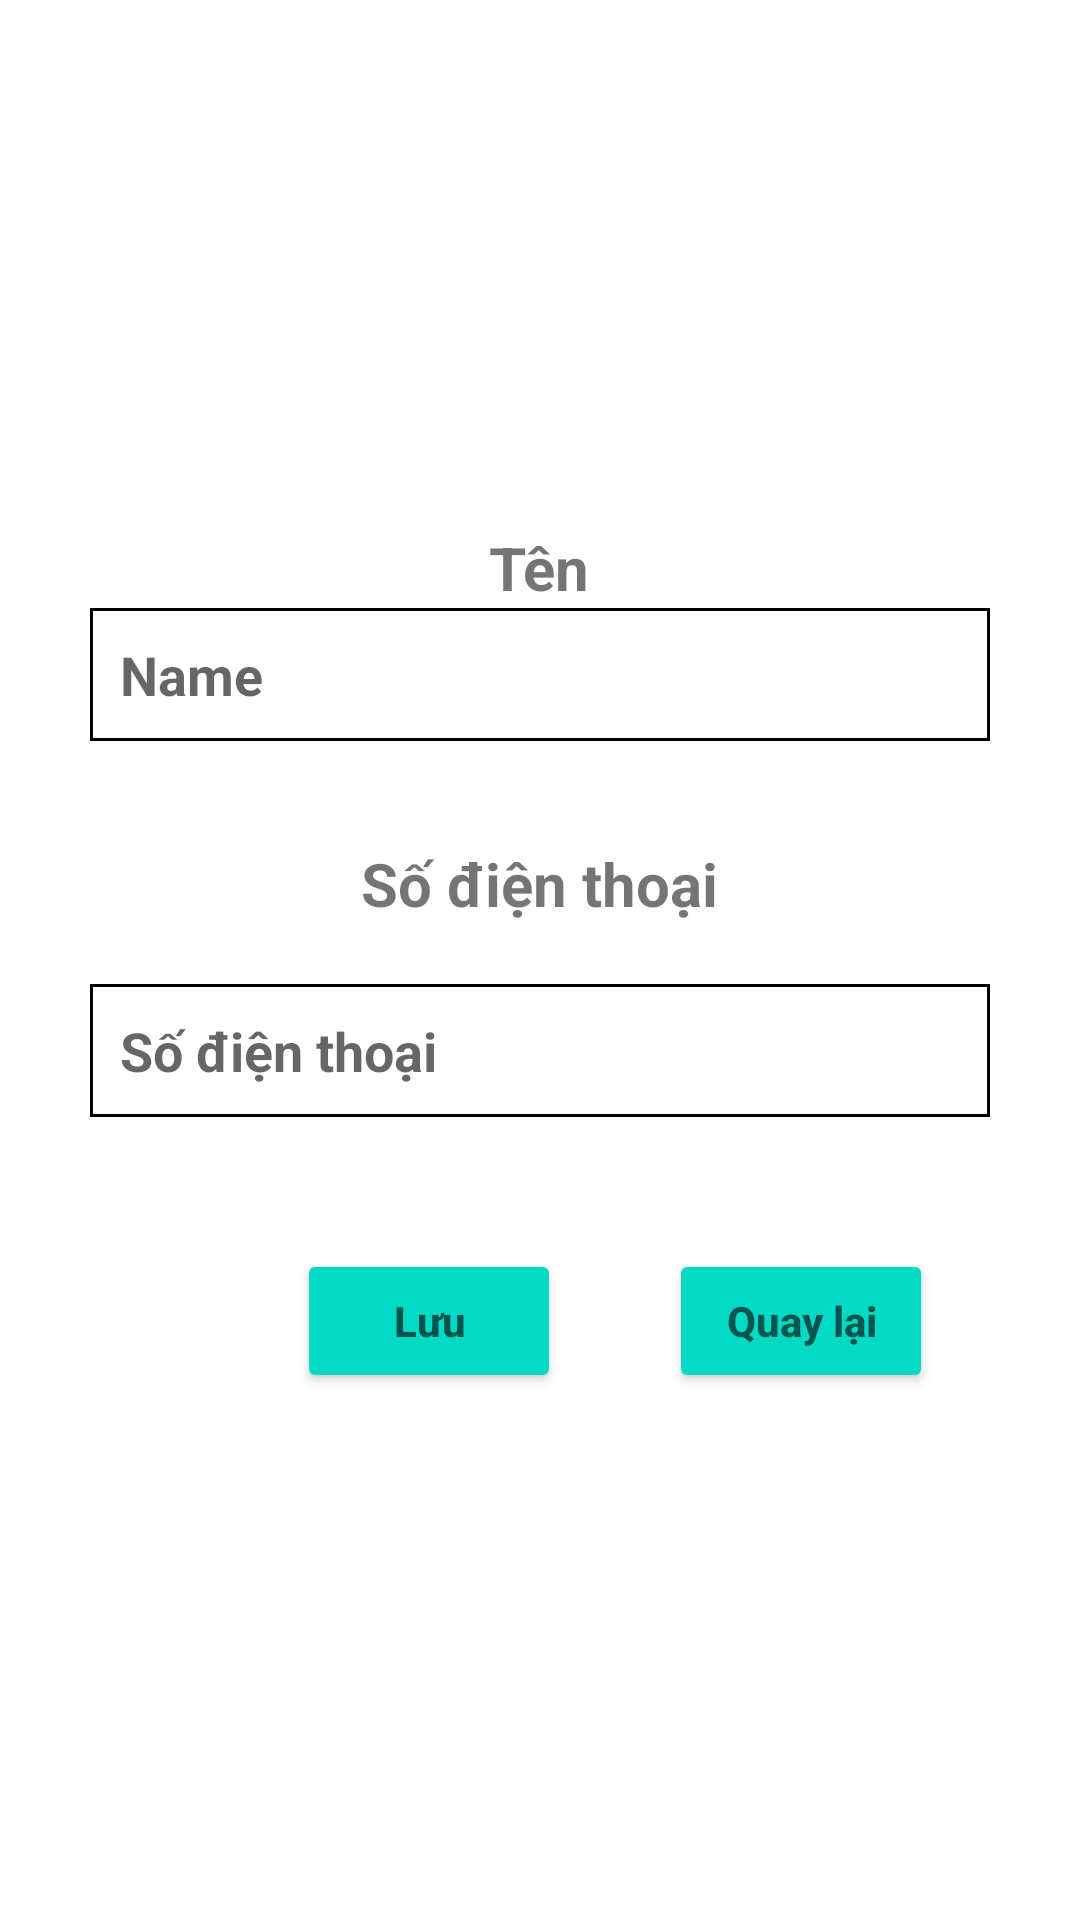

The Android layout XML behind this screen, and the referenced resources:
<!-- AndroidManifest.xml: application theme Theme.WebAppQLNV -->
<!-- res/layout/activity_update.xml -->
<?xml version="1.0" encoding="utf-8"?>
<RelativeLayout xmlns:android="http://schemas.android.com/apk/res/android"
    xmlns:app="http://schemas.android.com/apk/res-auto"
    xmlns:tools="http://schemas.android.com/tools"
    android:layout_width="match_parent"
    android:layout_height="match_parent"
    tools:context=".UpdateActivity"
    android:gravity="center"
    android:orientation="vertical">
































    <LinearLayout
        android:layout_width="match_parent"
        android:layout_height="wrap_content"
        android:gravity="center"
        android:id="@+id/l1"
        android:orientation="vertical">

        <TextView
            android:layout_width="wrap_content"
            android:layout_height="wrap_content"
            android:text="Tên"
            android:textSize="20dp"
            android:textStyle="bold" />

        <EditText
            android:id="@+id/editTextNhapTen"
            android:layout_width="300dp"
            android:layout_height="wrap_content"
            android:background="@drawable/input"
            android:ems="10"
            android:hint="Name"
            android:inputType="text"
            android:textStyle="bold" />

    </LinearLayout>


    <LinearLayout
        android:id="@+id/l2"
        android:layout_width="match_parent"
        android:layout_height="wrap_content"
        android:layout_below="@+id/l1"
        android:layout_marginTop="34dp"
        android:gravity="center"
        android:orientation="vertical">

        <TextView
            android:layout_width="wrap_content"
            android:layout_height="wrap_content"
            android:text="Số điện thoại"
            android:textSize="20dp"
            android:textStyle="bold" />

        <EditText
            android:id="@+id/editTextSDT"
            android:layout_width="300dp"
            android:layout_height="wrap_content"
            android:layout_centerInParent="true"
            android:layout_marginTop="20dp"
            android:background="@drawable/input"
            android:ems="10"
            android:hint="Số điện thoại"
            android:inputType="text"
            android:textStyle="bold" />
    </LinearLayout>

    <Button
        android:id="@+id/buttonLuu"
        android:layout_width="wrap_content"
        android:layout_height="wrap_content"
        android:layout_below="@+id/l2"
        android:layout_alignParentStart="true"
        android:layout_marginStart="99dp"
        android:layout_marginLeft="12dp"
        android:layout_marginTop="44dp"
        android:backgroundTint="@color/teal_200"
        android:hint="Lưu"
        android:textColor="@color/black"
        android:textStyle="bold" />

    <Button
        android:id="@+id/buttonQuyLai"
        android:layout_width="wrap_content"
        android:layout_height="wrap_content"
        android:layout_below="@+id/l2"
        android:layout_marginStart="36dp"
        android:layout_marginTop="44dp"
        android:layout_toEndOf="@+id/buttonLuu"
        android:backgroundTint="@color/teal_200"
        android:hint="Quay lại"
        android:textColor="@color/black"
        android:textStyle="bold" />

</RelativeLayout>
<!-- resources referenced by this layout -->
<resources>
  <!-- drawable input (drawable) -->
  <?xml version="1.0" encoding="utf-8"?>
  <shape xmlns:android="http://schemas.android.com/apk/res/android">
      <stroke
          android:width="1dp"
          android:color="@color/black"
          />
      <solid
          android:color="#00FFFFFF"
          android:paddingLeft="10dp"
          android:paddingTop="10dp"/>
      />
      <padding
          android:left="10dp"
          android:top="10dp"
          android:right="10dp"
          android:bottom="10dp" />
  </shape>
  <style name="Theme.WebAppQLNV" parent="Theme.MaterialComponents.DayNight.DarkActionBar">
          
          <item name="colorPrimary">@color/purple_500</item>
          <item name="colorPrimaryVariant">@color/purple_700</item>
          <item name="colorOnPrimary">@color/white</item>
          
          <item name="colorSecondary">@color/teal_200</item>
          <item name="colorSecondaryVariant">@color/teal_700</item>
          <item name="colorOnSecondary">@color/black</item>
          
          <item name="android:statusBarColor">?attr/colorPrimaryVariant</item>
          
      </style>
  <!-- not gathered from this repository: default colours our renderer supplied (Android Studio template values) -->
  <color name="purple_500">#FF6200EE</color>
  <color name="purple_700">#FF3700B3</color>
  <color name="teal_200">#FF03DAC5</color>
  <color name="teal_700">#FF018786</color>
  <color name="black">#FF000000</color>
  <color name="white">#FFFFFFFF</color>
</resources>
